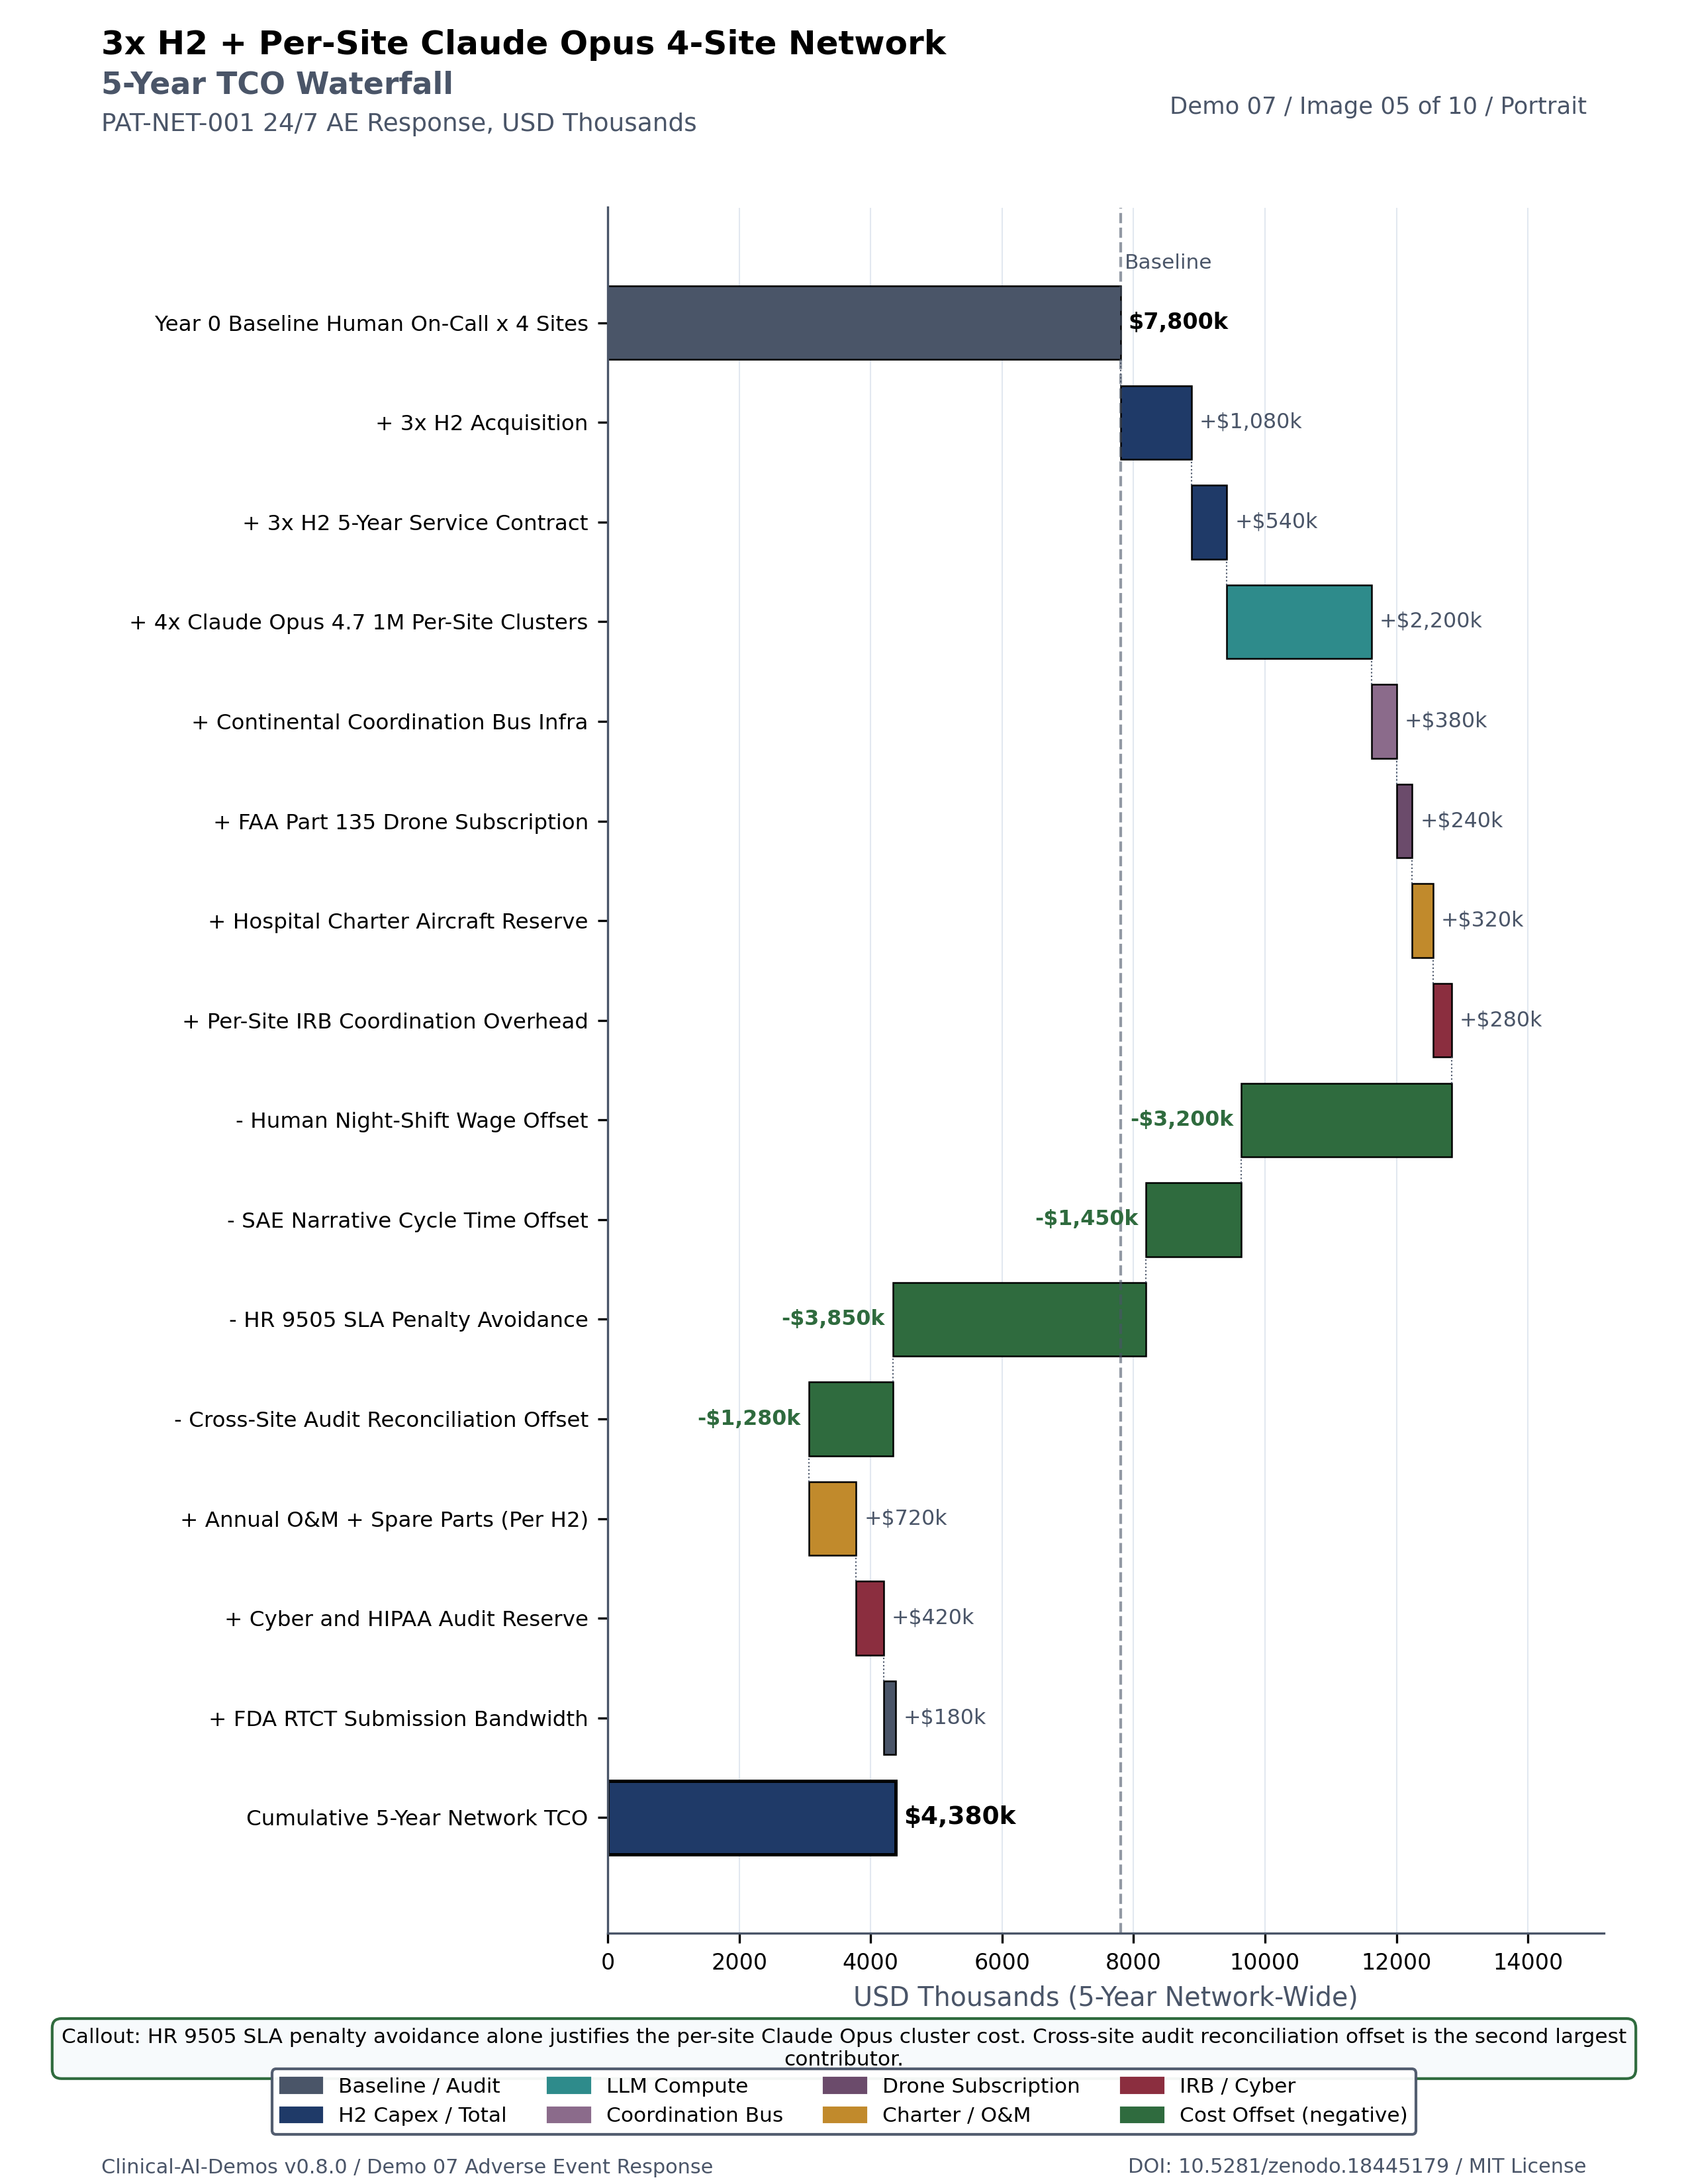

Generate this figure with Python:
"""Image 07-05: AE Response Network 5-Year TCO Waterfall.

Letter portrait, 8.5 x 11.0 inches, 300 dpi. Vertical waterfall with 16 bars
covering the network-wide 5-year total cost of ownership for the 3x H2 +
Per-Site Claude Opus 4-Site PAT-NET-001 deployment. USD thousands.
"""

from __future__ import annotations

import pathlib

import matplotlib

matplotlib.use("Agg")

import matplotlib.patches as mpatches
import matplotlib.pyplot as plt

PALETTE = {
    "deep_navy": "#1F3A68",
    "teal": "#2E8B8B",
    "burgundy": "#8B2E3F",
    "burgundy_dk": "#5A1E2A",
    "gold": "#C18A2C",
    "forest_green": "#2F6B3E",
    "slate": "#4A5568",
    "mauve": "#8B6B8B",
    "mauve_dk": "#6B4B6B",
    "light_gray": "#E2E8F0",
    "off_white": "#F7FAFC",
}

BARS = [
    ("Year 0 Baseline Human On-Call x 4 Sites", 7800, "absolute", PALETTE["slate"]),
    ("+ 3x H2 Acquisition", 1080, "positive", PALETTE["deep_navy"]),
    ("+ 3x H2 5-Year Service Contract", 540, "positive", PALETTE["deep_navy"]),
    ("+ 4x Claude Opus 4.7 1M Per-Site Clusters", 2200, "positive", PALETTE["teal"]),
    ("+ Continental Coordination Bus Infra", 380, "positive", PALETTE["mauve"]),
    ("+ FAA Part 135 Drone Subscription", 240, "positive", PALETTE["mauve_dk"]),
    ("+ Hospital Charter Aircraft Reserve", 320, "positive", PALETTE["gold"]),
    ("+ Per-Site IRB Coordination Overhead", 280, "positive", PALETTE["burgundy"]),
    ("- Human Night-Shift Wage Offset", -3200, "negative", PALETTE["forest_green"]),
    ("- SAE Narrative Cycle Time Offset", -1450, "negative", PALETTE["forest_green"]),
    ("- HR 9505 SLA Penalty Avoidance", -3850, "negative", PALETTE["forest_green"]),
    ("- Cross-Site Audit Reconciliation Offset", -1280, "negative", PALETTE["forest_green"]),
    ("+ Annual O&M + Spare Parts (Per H2)", 720, "positive", PALETTE["gold"]),
    ("+ Cyber and HIPAA Audit Reserve", 420, "positive", PALETTE["burgundy"]),
    ("+ FDA RTCT Submission Bandwidth", 180, "positive", PALETTE["slate"]),
    ("Cumulative 5-Year Network TCO", None, "total", PALETTE["deep_navy"]),
]


def main(out_path: pathlib.Path) -> None:
    fig = plt.figure(figsize=(8.5, 11.0), facecolor="white")
    fig.text(
        0.06,
        0.975,
        "3x H2 + Per-Site Claude Opus 4-Site Network",
        fontsize=12.0,
        ha="left",
        color="black",
        fontweight="bold",
    )
    fig.text(
        0.06,
        0.957,
        "5-Year TCO Waterfall",
        fontsize=11.0,
        ha="left",
        color=PALETTE["slate"],
        fontweight="bold",
    )
    fig.text(
        0.06,
        0.940,
        "PAT-NET-001 24/7 AE Response, USD Thousands",
        fontsize=9.0,
        ha="left",
        color=PALETTE["slate"],
    )
    fig.text(0.94, 0.948, "Demo 07 / Image 05 of 10 / Portrait", fontsize=8.5, ha="right", color=PALETTE["slate"])

    ax = fig.add_axes([0.36, 0.115, 0.59, 0.79])
    ax.set_facecolor("white")

    n = len(BARS)
    running = 0.0
    max_running = 0.0
    bar_h = 0.74
    bar_centers = []
    prev_running = 0.0
    for i, (label, val, kind, color) in enumerate(BARS):
        y = i
        bar_centers.append(y)
        if kind == "absolute":
            ax.barh(y, val, height=bar_h, color=color, ec="black", lw=0.6, left=0)
            running = val
            ax.text(val + 120, y, f"${val:,}k", ha="left", va="center", fontsize=8.0, fontweight="bold")
        elif kind == "positive":
            ax.barh(y, val, height=bar_h, color=color, ec="black", lw=0.6, left=running)
            ax.text(
                running + val + 120, y, f"+${val:,}k", ha="left", va="center", fontsize=7.6, color=PALETTE["slate"]
            )
            running += val
        elif kind == "negative":
            ax.barh(y, val, height=bar_h, color=color, ec="black", lw=0.6, left=running)
            ax.text(
                running + val - 120,
                y,
                f"-${-val:,}k",
                ha="right",
                va="center",
                fontsize=7.6,
                color=PALETTE["forest_green"],
                fontweight="bold",
            )
            running += val
        elif kind == "total":
            ax.barh(y, running, height=bar_h, color=color, ec="black", lw=1.2, left=0)
            ax.text(
                running + 120,
                y,
                f"${running:,.0f}k",
                ha="left",
                va="center",
                fontsize=9.0,
                fontweight="bold",
                color="black",
            )

        if kind in ("positive", "negative") and i > 0:
            ax.plot(
                [prev_running, prev_running],
                [y - bar_h / 2, y - 1 + bar_h / 2],
                color=PALETTE["slate"],
                lw=0.5,
                ls=":",
            )
        prev_running = running
        max_running = max(max_running, running)

    ax.axvline(BARS[0][1], color=PALETTE["slate"], lw=1.0, ls="--", alpha=0.6)
    ax.text(BARS[0][1] + 60, -0.5, "Baseline", fontsize=7.5, color=PALETTE["slate"], rotation=0, va="bottom")

    ax.set_yticks(bar_centers)
    ax.set_yticklabels([b[0] for b in BARS], fontsize=7.8, color="black")
    ax.invert_yaxis()
    ax.set_xlabel("USD Thousands (5-Year Network-Wide)", fontsize=9.5, color=PALETTE["slate"])
    ax.set_xlim(0, max_running * 1.18)
    ax.tick_params(axis="x", labelsize=8.0)
    for spine in ["top", "right"]:
        ax.spines[spine].set_visible(False)
    ax.spines["left"].set_color(PALETTE["slate"])
    ax.spines["bottom"].set_color(PALETTE["slate"])
    ax.grid(axis="x", color=PALETTE["light_gray"], lw=0.5, zorder=0)
    ax.set_axisbelow(True)

    callout = (
        "Callout: HR 9505 SLA penalty avoidance alone justifies the per-site Claude Opus cluster cost. "
        "Cross-site audit reconciliation offset is the second largest contributor."
    )
    fig.text(
        0.5,
        0.062,
        callout,
        fontsize=7.5,
        color="black",
        ha="center",
        va="center",
        wrap=True,
        bbox=dict(boxstyle="round,pad=0.45", fc=PALETTE["off_white"], ec=PALETTE["forest_green"], lw=1.0),
    )

    legend_handles = [
        mpatches.Patch(color=PALETTE["slate"], label="Baseline / Audit"),
        mpatches.Patch(color=PALETTE["deep_navy"], label="H2 Capex / Total"),
        mpatches.Patch(color=PALETTE["teal"], label="LLM Compute"),
        mpatches.Patch(color=PALETTE["mauve"], label="Coordination Bus"),
        mpatches.Patch(color=PALETTE["mauve_dk"], label="Drone Subscription"),
        mpatches.Patch(color=PALETTE["gold"], label="Charter / O&M"),
        mpatches.Patch(color=PALETTE["burgundy"], label="IRB / Cyber"),
        mpatches.Patch(color=PALETTE["forest_green"], label="Cost Offset (negative)"),
    ]
    leg = fig.legend(
        handles=legend_handles,
        loc="lower center",
        bbox_to_anchor=(0.5, 0.018),
        ncol=4,
        fontsize=7.5,
        framealpha=0.95,
        edgecolor=PALETTE["slate"],
    )
    leg.get_frame().set_facecolor("white")

    fig.text(
        0.06,
        0.005,
        "Clinical-AI-Demos v0.8.0 / Demo 07 Adverse Event Response",
        fontsize=7.3,
        ha="left",
        color=PALETTE["slate"],
    )
    fig.text(
        0.94, 0.005, "DOI: 10.5281/zenodo.18445179 / MIT License", fontsize=7.3, ha="right", color=PALETTE["slate"]
    )

    fig.savefig(out_path, dpi=300, facecolor="white")
    plt.close(fig)


if __name__ == "__main__":
    out = pathlib.Path(__file__).with_suffix(".png")
    main(out)
    print(f"Saved {out}")
